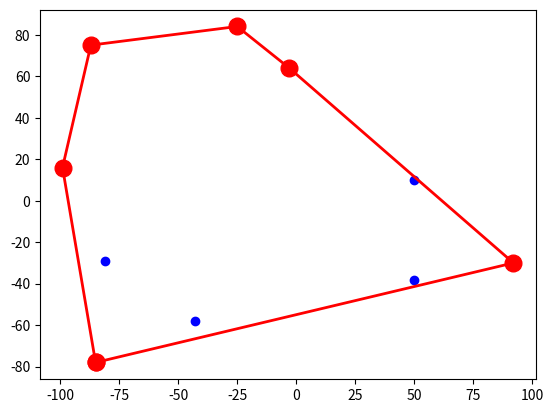

Here is the Python script that generated this plot:
import math
import random
import matplotlib.pyplot as plt


class Point:
    def __init__(self, x_init, y_init):
        self.x = x_init
        self.y = y_init
        self.angle = 0

    def __repr__(self):
        return "".join(["[", str(self.x), ", ", str(self.y), "]"])


class Vector:

    def __init__(self, point_a, point_b):
        self.point_a = point_a
        self.point_b = point_b
        self.vec = [point_b.x - point_a.x, point_b.y - point_a.y]

    def get_angle(self):
        return math.atan2(self.point_b.y - self.point_a.y, self.point_b.x - self.point_a.x)

    def __repr__(self):
        return "".join(["Vector(", str(self.vec[0]), ", ", str(self.vec[1]), ")"])


class Polygon:
    def __init__(self, point_list):
        self.point_list = point_list
        self.init_point = Point(0, 0)

    def getConvexHull(self):
        num_size = len(self.point_list)
        if num_size < 3:
            print("ConvexHull not possible \n")
            return
        polRes = Polygon([])
        min_x = 0
        max_x = 0

        for point_index in range(num_size):
            if self.point_list[point_index].x < self.point_list[min_x].x:
                min_x = point_index
            if self.point_list[point_index].x > self.point_list[max_x].x:
                max_x = point_index

        getQuickHull(self.point_list, num_size,
                     self.point_list[min_x], self.point_list[max_x], 1, polRes.point_list)
        getQuickHull(self.point_list, num_size,
                     self.point_list[min_x], self.point_list[max_x], -1, polRes.point_list)

        polRes.setInitPoint()
        polRes.orderPoints()

        return polRes

    def orderPoints(self):
        for point in self.point_list:
            vector = Vector(self.init_point, point)
            point.angle = vector.get_angle()

        self.point_list = sorted(self.point_list, key=getAngle)

    def setInitPoint(self):
        min_y = 10000
        max_x = -10000
        minor = Point(max_x, min_y)

        for point in self.point_list:
            if point.y < min_y:
                minor = point
                min_y = minor.y
                if point.x > minor.x:
                    max_x = minor.x
        self.init_point = minor

    def __repr__(self):
        return "".join(["Polygon(", str(self.point_list), ")"])


def getAngle(point):
    return point.angle


def getQuickHull(pol, num, pointA, pointB, side, polRes):
    ind = -1
    max_dist = 0

    for point in range(num):
        temp = lineDist(pointA, pointB, pol[point])
        if area2(pointA, pointB, pol[point]) == side:
            if temp > max_dist:
                ind = point
                max_dist = temp

    if ind == -1:
        if notExistPoint(polRes, pointA):
            polRes.append(pointA)
        if notExistPoint(polRes, pointB):
            polRes.append(pointB)
        return

    getQuickHull(pol, num, pol[ind], pointA, -
                 area2(pol[ind], pointA, pointB), polRes)
    getQuickHull(pol, num, pol[ind], pointB, -
                 area2(pol[ind], pointB, pointA), polRes)


def notExistPoint(point_list, point):
    found = True
    for p in point_list:
        if p.x == point.x and p.y == point.y:
            found = False
            return
    return found


def aux(point_a, point_b, point_c):
    return (point_c.y - point_a.y) * (point_b.x - point_a.x) - (point_b.y - point_a.y) * (point_c.x - point_a.x)


def lineDist(point_a, point_b, point_c):
    return abs(aux(point_a, point_b, point_c))


def area2(point_a, point_b, point_c):
    val = aux(point_a, point_b, point_c)
    if val > 0:
        return 1
    if val < 0:
        return -1
    return 0


# ******************** INIT PROGRAM ******************
point_list = []
for x in range(10):
    point = Point(random.randint(-100, 100), random.randint(-100, 100))
    point_list.append(point)


polygon = Polygon(point_list)
convex_hull = polygon.getConvexHull()

x_coor = []
y_coor = []

for point in polygon.point_list:
    x_coor.append(point.x)
    y_coor.append(point.y)

plt.plot(x_coor, y_coor, "bo")
x_coor = []
y_coor = []

convex_hull.point_list.append(convex_hull.point_list[0])

for point in convex_hull.point_list:
    x_coor.append(point.x)
    y_coor.append(point.y)

plt.plot(x_coor, y_coor, "ro-", linewidth=2, markersize=12)

plt.show()
